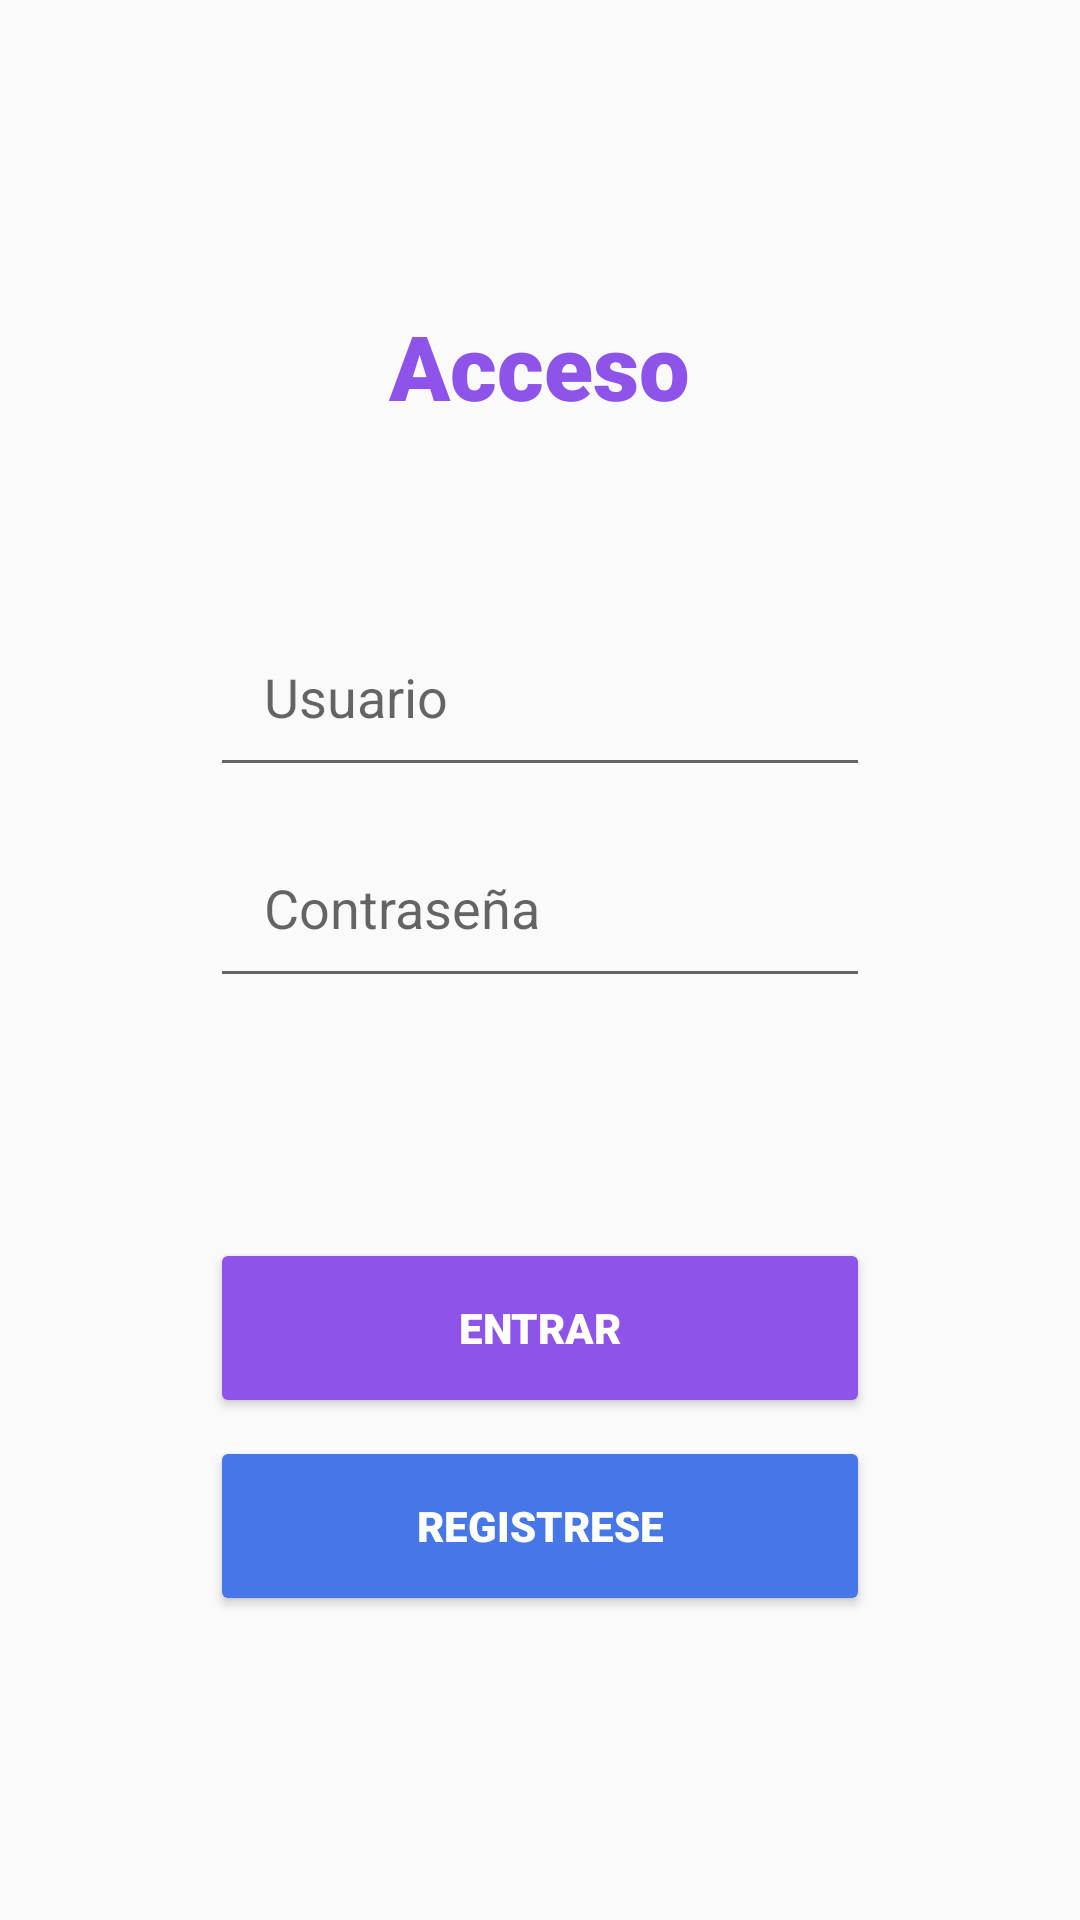

Reconstruct the res/layout file that produces this screen, plus the resources it refers to.
<!-- AndroidManifest.xml: application theme AppTheme -->
<!-- res/layout/activity_log_in.xml -->
<?xml version="1.0" encoding="utf-8"?>
<androidx.constraintlayout.widget.ConstraintLayout xmlns:android="http://schemas.android.com/apk/res/android"
    xmlns:app="http://schemas.android.com/apk/res-auto"
    xmlns:tools="http://schemas.android.com/tools"
    android:layout_width="match_parent"
    android:layout_height="match_parent"
    tools:context=".logIn">

    <RelativeLayout
        android:id="@+id/relativeLayout"
        android:layout_width="wrap_content"
        android:layout_height="wrap_content"
        app:layout_constraintBottom_toBottomOf="parent"
        app:layout_constraintLeft_toLeftOf="parent"
        app:layout_constraintRight_toRightOf="parent"
        app:layout_constraintStart_toStartOf="parent"
        app:layout_constraintTop_toTopOf="parent">

        <TextView
            android:id="@+id/acceso"
            android:layout_width="wrap_content"
            android:layout_height="wrap_content"
            android:layout_centerHorizontal="true"
            android:fontFamily="sans-serif-black"
            android:text="Acceso"
            android:textColor="@color/colorSecond"
            android:textSize="30dp" />

        <com.google.android.material.textfield.TextInputEditText
            android:id="@+id/username_et"
            android:layout_width="match_parent"
            android:layout_height="wrap_content"
            android:layout_below="@+id/acceso"
            android:layout_marginHorizontal="70dp"
            android:layout_marginTop="60dp"
            android:drawableRight="@drawable/ic_baseline_person_24"
            android:fontFamily="sans-serif"
            android:inputType="textPersonName"
            android:hint="Usuario"
            android:padding="18dp"
            android:textSize="18dp" />

        <com.google.android.material.textfield.TextInputEditText
            android:id="@+id/password_et"
            android:layout_width="match_parent"
            android:layout_height="wrap_content"
            android:layout_below="@+id/username_et"
            android:layout_marginHorizontal="70dp"
            android:layout_marginTop="10dp"
            android:drawableRight="@drawable/ic_baseline_lock_24"
            android:fontFamily="sans-serif"
            android:maxLines="1"
            android:inputType="textPassword"
            android:hint="Contraseña"
            android:padding="18dp"
            android:textSize="18dp" />

        <ProgressBar
            android:id="@+id/progress_pb"
            style="@android:style/Widget.DeviceDefault.Light.ProgressBar"
            android:layout_below="@id/password_et"
            android:layout_marginTop="12dp"
            android:layout_centerHorizontal="true"
            android:layout_width="wrap_content"
            android:layout_height="wrap_content"
            android:outlineAmbientShadowColor="@color/colorPrimary"
            android:outlineSpotShadowColor="@color/colorSecond"
            android:visibility="gone" />

        <Button
            android:id="@+id/login_bt"
            android:backgroundTint="@color/colorSecond"
            android:layout_width="match_parent"
            android:layout_height="60dp"
            android:layout_below="@+id/password_et"
            android:layout_marginHorizontal="70dp"
            android:layout_marginTop="80dp"
            android:fontFamily="sans-serif-black"
            android:text="Entrar"
            android:textColor="@color/white" />

        <Button
            android:id="@+id/tosignup_bt"
            android:backgroundTint="@color/colorPrimary"
            android:layout_width="match_parent"
            android:layout_height="60dp"
            android:layout_below="@+id/login_bt"
            android:layout_marginHorizontal="70dp"
            android:layout_marginTop="6dp"
            android:fontFamily="sans-serif-black"
            android:text="Registrese"
            android:textColor="@color/white" />
    </RelativeLayout>
</androidx.constraintlayout.widget.ConstraintLayout>
<!-- resources referenced by this layout -->
<resources>
  <color name="colorPrimary">#4776E6</color>
  <color name="colorSecond">#8E54E9</color>
  <color name="white">#ffffff</color>
  <style name="AppTheme" parent="Theme.AppCompat.Light.NoActionBar">
          
          <item name="colorPrimary">@color/colorPrimary</item>
          <item name="colorPrimaryDark">@color/colorSecond</item>
          <item name="colorAccent">@color/colorAccent</item>
      </style>
  <color name="colorAccent">#D81B60</color>
</resources>
